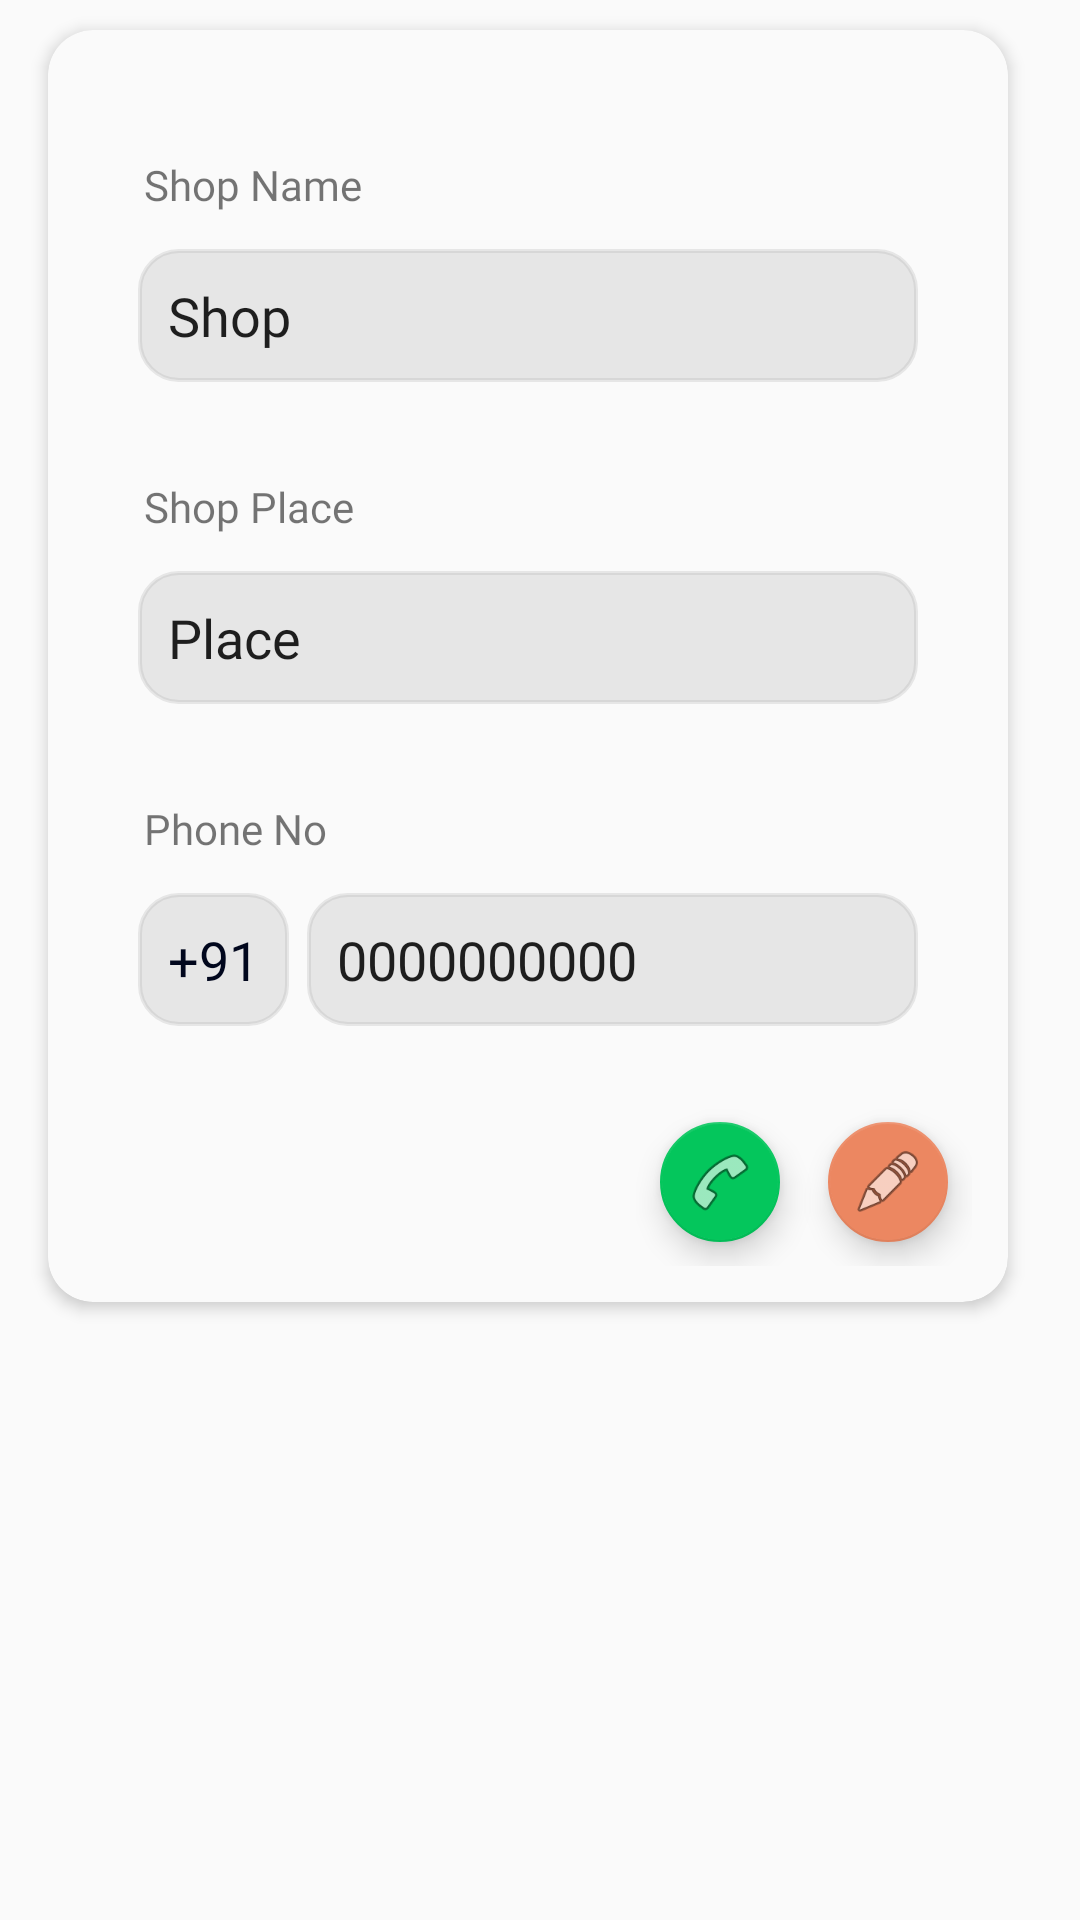

Android layout source for this screen:
<!-- AndroidManifest.xml: application theme AppTheme -->
<!-- res/layout/dialog_shop_details.xml -->
<?xml version="1.0" encoding="utf-8"?>

<LinearLayout xmlns:android="http://schemas.android.com/apk/res/android"
    xmlns:app="http://schemas.android.com/apk/res-auto"
    android:layout_width="wrap_content"
    android:layout_height="wrap_content"
    android:orientation="vertical">

    <androidx.cardview.widget.CardView
        android:layout_width="320dp"
        android:layout_height="wrap_content"
        android:layout_marginStart="16dp"
        android:layout_marginTop="10dp"
        android:layout_marginEnd="10dp"
        android:layout_marginBottom="10dp"
        android:padding="10dp"
        app:cardBackgroundColor="#fafafa"
        app:cardCornerRadius="15dp"
        app:cardElevation="3dp"
        app:cardMaxElevation="3dp">

        <LinearLayout
            android:layout_width="match_parent"
            android:layout_height="wrap_content"
            android:orientation="vertical"
            android:padding="10dp">

            <LinearLayout
                android:layout_width="match_parent"
                android:layout_height="wrap_content"
                android:layout_marginStart="10dp"
                android:layout_marginTop="20dp"
                android:layout_marginEnd="10dp"
                android:layout_marginBottom="50dp"
                android:orientation="vertical"
                app:layout_constraintEnd_toEndOf="parent"
                app:layout_constraintStart_toStartOf="parent"
                app:layout_constraintTop_toTopOf="parent">

                <TextView
                    android:id="@+id/textView6"
                    android:layout_width="match_parent"
                    android:layout_height="wrap_content"
                    android:layout_margin="12dp"
                    android:fontFamily="@font/nexa_bold"
                    android:text="Shop Name"
                    android:textSize="14sp" />

                <EditText
                    android:id="@+id/editName"
                    android:layout_width="match_parent"
                    android:layout_height="wrap_content"
                    android:layout_marginLeft="10dp"
                    android:layout_marginRight="10dp"
                    android:layout_marginBottom="20dp"
                    android:background="@drawable/corner10_radius"
                    android:backgroundTint="#42AAAAAA"
                    android:ems="10"
                    android:fontFamily="@font/nexa_bold"
                    android:inputType="textPersonName"
                    android:padding="10dp"
                    android:text="Shop"
                    app:layout_constraintStart_toStartOf="parent" />

                <TextView
                    android:id="@+id/textVmbiew6"
                    android:layout_width="match_parent"
                    android:layout_height="wrap_content"
                    android:layout_margin="12dp"
                    android:fontFamily="@font/nexa_bold"
                    android:text="Shop Place"
                    android:textSize="14sp"

                    />

                <EditText
                    android:id="@+id/editPlace"
                    android:layout_width="match_parent"
                    android:layout_height="wrap_content"
                    android:layout_marginLeft="10dp"
                    android:layout_marginRight="10dp"
                    android:layout_marginBottom="20dp"
                    android:background="@drawable/corner10_radius"
                    android:backgroundTint="#42AAAAAA"
                    android:ems="10"
                    android:fontFamily="@font/nexa_bold"
                    android:inputType="textPersonName"
                    android:padding="10dp"
                    android:text="Place"
                    app:layout_constraintStart_toStartOf="parent" />

                <TextView
                    android:id="@+id/textViewgfd6"
                    android:layout_width="match_parent"
                    android:layout_height="wrap_content"
                    android:layout_margin="12dp"
                    android:fontFamily="@font/nexa_bold"
                    android:text="Phone No"
                    android:textSize="14sp" />

                <LinearLayout
                    android:layout_width="match_parent"
                    android:layout_height="wrap_content"
                    android:layout_marginBottom="12dp"
                    android:orientation="horizontal">

                    <TextView
                        android:id="@+id/textView29"
                        android:layout_width="wrap_content"
                        android:layout_height="wrap_content"
                        android:layout_marginStart="10dp"
                        android:background="@drawable/corner10_radius"
                        android:backgroundTint="#42AAAAAA"
                        android:fontFamily="@font/nexa_bold"
                        android:padding="10dp"
                        android:text="+91"
                        android:textColor="@color/colorPrimaryDark"
                        android:textSize="18sp" />

                    <EditText
                        android:id="@+id/editPhone"
                        android:layout_width="wrap_content"
                        android:layout_height="wrap_content"
                        android:layout_marginLeft="6dp"
                        android:layout_marginRight="10dp"
                        android:layout_marginBottom="20dp"
                        android:background="@drawable/corner10_radius"
                        android:backgroundTint="#42AAAAAA"
                        android:ems="10"
                        android:fontFamily="@font/nexa_bold"
                        android:inputType="phone"
                        android:padding="10dp"
                        android:text="0000000000"
                        app:layout_constraintStart_toStartOf="parent" />
                </LinearLayout>

            </LinearLayout>


        </LinearLayout>


        <LinearLayout
            android:layout_width="wrap_content"
            android:layout_height="wrap_content"
            android:layout_gravity="bottom|end"
            android:layout_marginTop="12dp"
            android:layout_marginEnd="12dp"
            android:layout_marginBottom="12dp"
            android:orientation="horizontal"

            >


            <com.google.android.material.floatingactionbutton.FloatingActionButton
                android:id="@+id/phonBtn"
                android:layout_width="wrap_content"
                android:layout_height="wrap_content"

                android:layout_margin="8dp"
                android:clickable="true"
                app:backgroundTint="#04C65C"
                app:fabSize="mini"
                app:srcCompat="@android:drawable/ic_menu_call" />


            <com.google.android.material.floatingactionbutton.FloatingActionButton
                android:id="@+id/editSaveBtn"
                android:layout_width="wrap_content"
                android:layout_height="wrap_content"

                android:layout_margin="8dp"
                android:clickable="true"
                app:fabSize="mini"
                app:srcCompat="@android:drawable/ic_menu_edit" />


        </LinearLayout>

    </androidx.cardview.widget.CardView>

</LinearLayout>
<!-- resources referenced by this layout -->
<resources>
  <color name="colorPrimaryDark">#01071D</color>
  <!-- drawable corner10_radius (drawable) -->
  <?xml version="1.0" encoding="utf-8"?>
  
  <shape xmlns:android="http://schemas.android.com/apk/res/android">
  <solid android:color="@android:color/white"/>
  <stroke android:width="1.35dp" android:color="@color/colorPrimaryDark"/>
  <padding android:bottom="1dp" android:top="1dp" android:left="1dp" android:right="1dp"/>
  <corners android:radius="13dp"/>
  
  </shape>
  <style name="AppTheme" parent="Theme.AppCompat.Light.DarkActionBar">
          
          <item name="colorPrimary">@color/colorPrimary</item>
          <item name="colorPrimaryDark">@color/colorPrimaryDark</item>
          <item name="colorAccent">@color/colorAccent</item>
      </style>
  <color name="colorPrimary">#F56899</color>
  <color name="colorAccent">#ec8761</color>
</resources>
